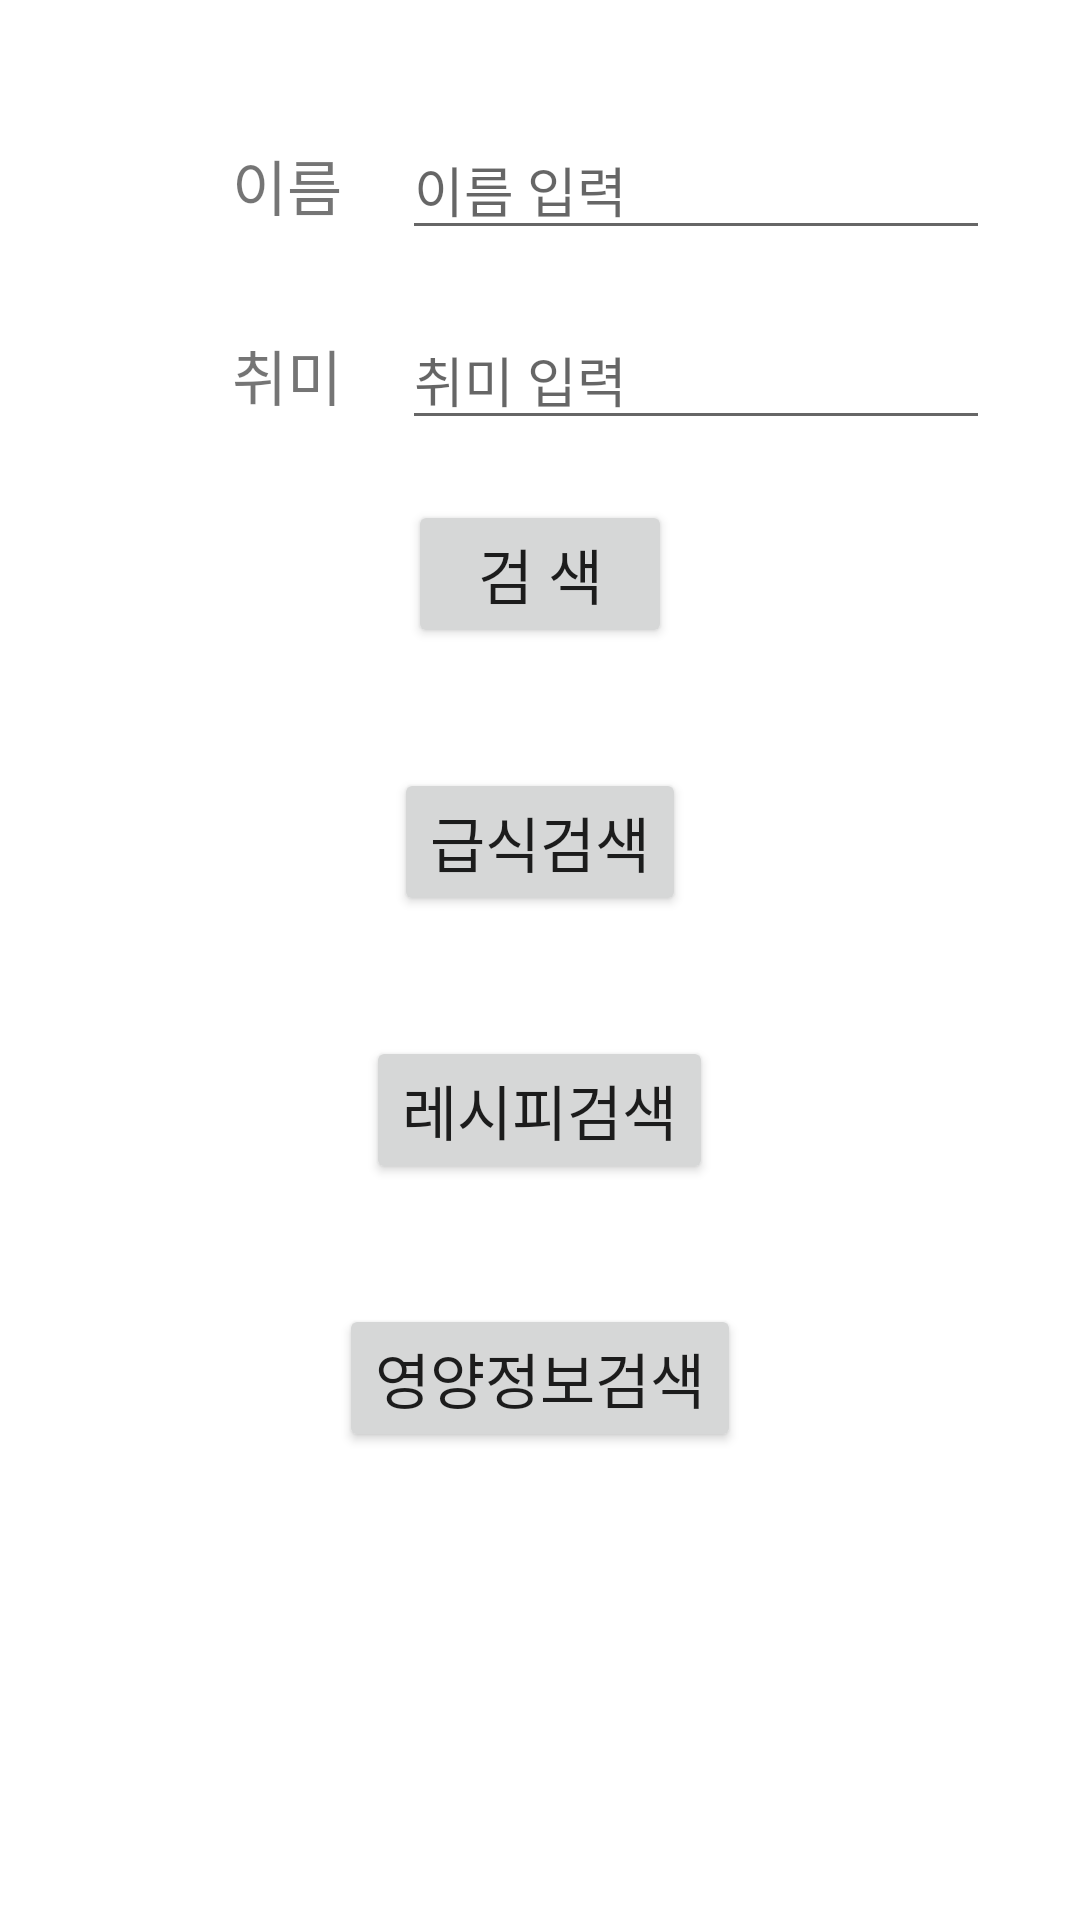

Produce the Android XML layout that renders to this screen, including the resource entries it uses.
<!-- AndroidManifest.xml: application theme Theme.MyRetro -->
<!-- res/layout/activity_main.xml -->
<?xml version="1.0" encoding="utf-8"?>
<LinearLayout xmlns:android="http://schemas.android.com/apk/res/android"
    xmlns:app="http://schemas.android.com/apk/res-auto"
    xmlns:tools="http://schemas.android.com/tools"
    android:layout_width="match_parent"
    android:layout_height="match_parent"
    android:orientation="vertical"
    tools:context=".MainActivity">

    <LinearLayout
        android:layout_width="match_parent"
        android:layout_height="wrap_content"
        android:orientation="horizontal"
        android:layout_marginTop="40dp"
        android:layout_marginStart="30dp"
        android:layout_marginEnd="30dp"
        android:weightSum="1">

        <TextView
            android:layout_width="0dp"
            android:layout_height="wrap_content"
            android:layout_weight=".3"
            android:text="이름"
            android:textSize="20sp"
            android:gravity="end"/>

        <EditText
            android:id="@+id/edit_name"
            android:layout_width="0dp"
            android:layout_height="wrap_content"
            android:layout_weight=".7"
            android:hint="이름 입력"
            android:layout_marginStart="20dp"/>

    </LinearLayout>

    <LinearLayout
        android:layout_width="match_parent"
        android:layout_height="wrap_content"
        android:orientation="horizontal"
        android:layout_marginTop="20dp"
        android:layout_marginStart="30dp"
        android:layout_marginEnd="30dp"
        android:weightSum="1">

        <TextView
            android:layout_width="0dp"
            android:layout_height="wrap_content"
            android:layout_weight=".3"
            android:text="취미"
            android:textSize="20sp"
            android:gravity="end"/>

        <EditText
            android:id="@+id/edit_hobby"
            android:layout_width="0dp"
            android:layout_height="wrap_content"
            android:layout_weight=".7"
            android:hint="취미 입력"
            android:layout_marginStart="20dp"/>

    </LinearLayout>

    <Button
        android:id="@+id/search_btn"
        android:layout_width="wrap_content"
        android:layout_height="wrap_content"
        android:layout_marginTop="20dp"
        android:text="검 색"
        android:textSize="20sp"
        android:layout_gravity="center"/>

    <Button
        android:id="@+id/search_btn_smeal"
        android:layout_width="wrap_content"
        android:layout_height="wrap_content"
        android:layout_marginTop="40dp"
        android:text="급식검색"
        android:textSize="20sp"
        android:layout_gravity="center"/>

    <Button
        android:id="@+id/search_btn_recipe"
        android:layout_width="wrap_content"
        android:layout_height="wrap_content"
        android:layout_marginTop="40dp"
        android:text="레시피검색"
        android:textSize="20sp"
        android:layout_gravity="center"/>

    <Button
        android:id="@+id/search_btn_fn"
        android:layout_width="wrap_content"
        android:layout_height="wrap_content"
        android:layout_marginTop="40dp"
        android:text="영양정보검색"
        android:textSize="20sp"
        android:layout_gravity="center"/>
</LinearLayout>
<!-- resources referenced by this layout -->
<resources>
  <style name="Theme.MyRetro" parent="Theme.MaterialComponents.DayNight.DarkActionBar">
          
          <item name="colorPrimary">@color/purple_500</item>
          <item name="colorPrimaryVariant">@color/purple_700</item>
          <item name="colorOnPrimary">@color/white</item>
          
          <item name="colorSecondary">@color/teal_200</item>
          <item name="colorSecondaryVariant">@color/teal_700</item>
          <item name="colorOnSecondary">@color/black</item>
          
          <item name="android:statusBarColor" tools:targetApi="l">?attr/colorPrimaryVariant</item>
          
      </style>
  <!-- not gathered from this repository: default colours our renderer supplied (Android Studio template values) -->
  <color name="purple_500">#FF6200EE</color>
  <color name="purple_700">#FF3700B3</color>
  <color name="teal_200">#FF03DAC5</color>
  <color name="teal_700">#FF018786</color>
  <color name="black">#FF000000</color>
  <color name="white">#FFFFFFFF</color>
</resources>
